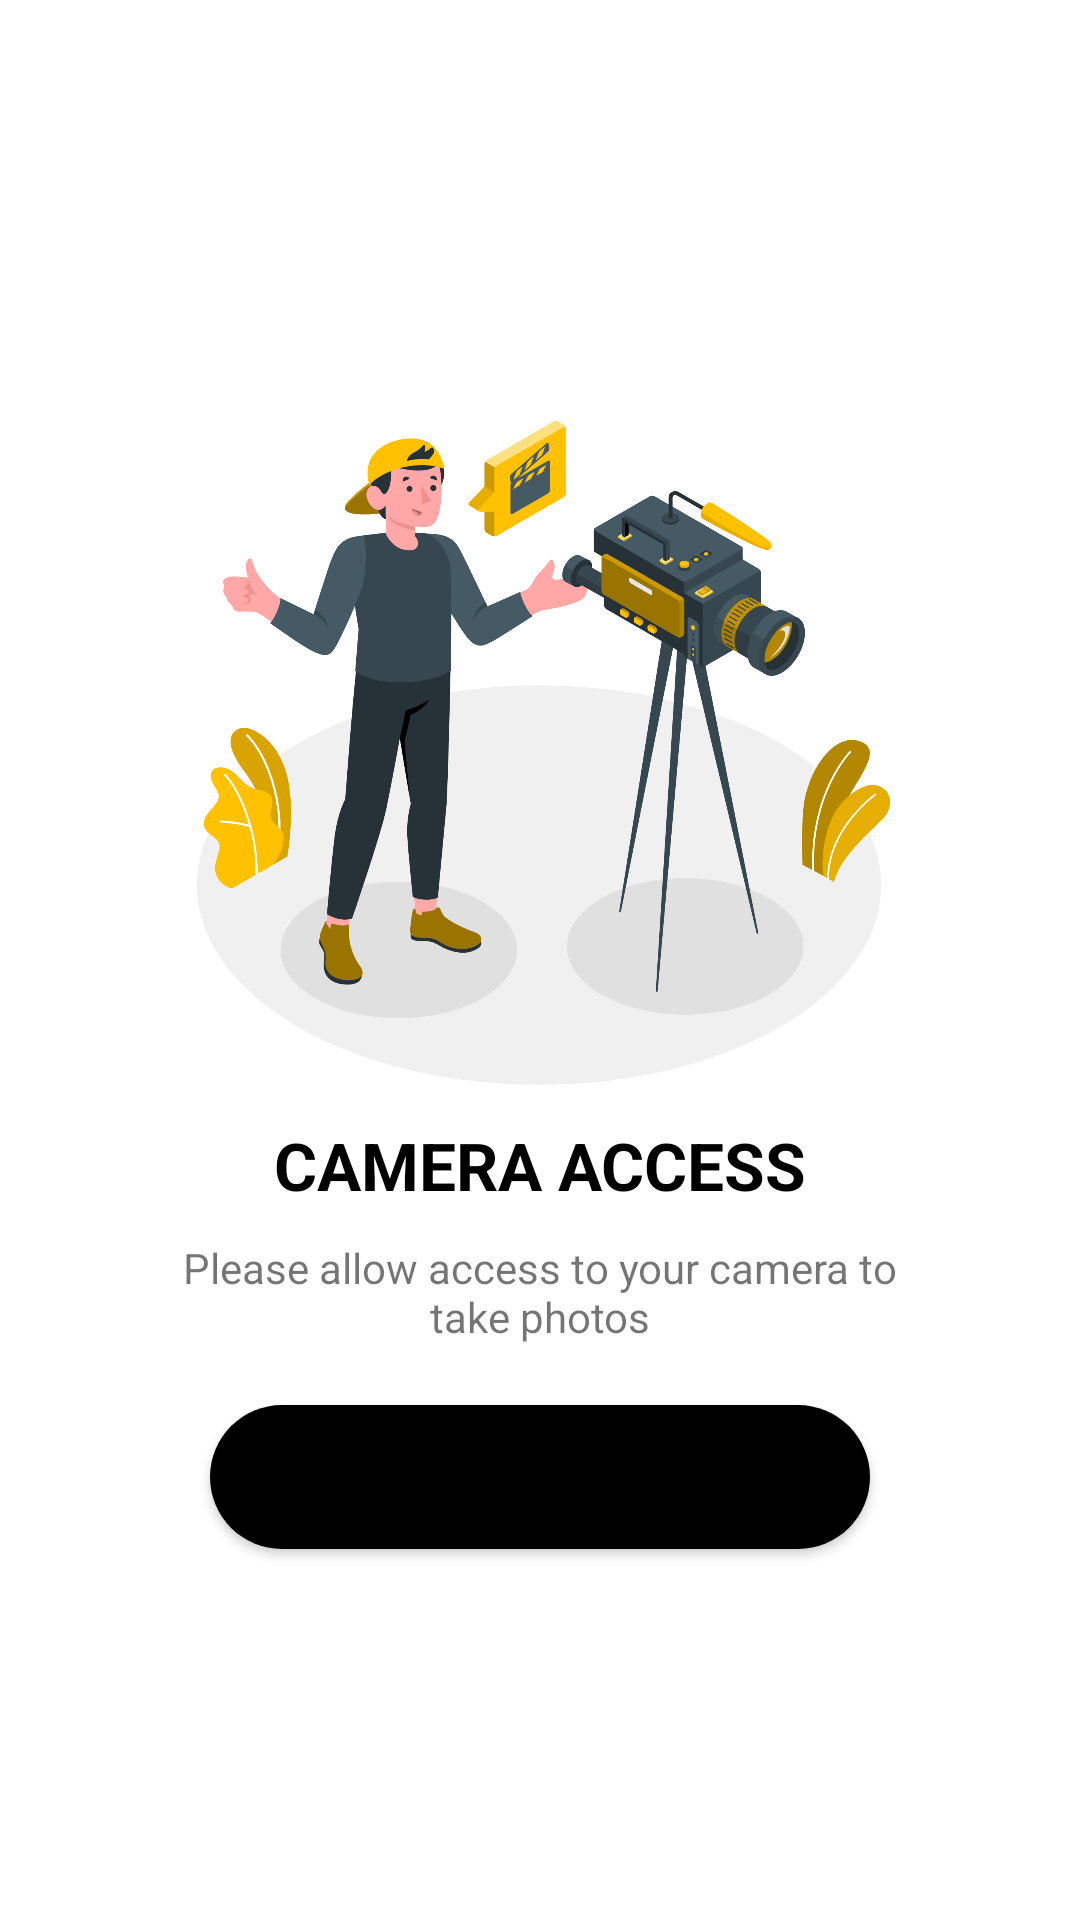

Write the Android layout XML for this screen, with the resource values it uses.
<!-- AndroidManifest.xml: application theme Theme.EmptyStates -->
<!-- res/layout/no_camera_access.xml -->
<?xml version="1.0" encoding="utf-8"?>
<LinearLayout
    xmlns:android="http://schemas.android.com/apk/res/android" android:layout_width="match_parent"
    android:layout_height="match_parent"
    android:orientation="vertical"
    android:padding="20dp"
    android:gravity="center"
    android:background="@color/white">

    <ImageView
        android:layout_width="wrap_content"
        android:layout_height="250dp"
        android:src="@drawable/no_camera_access"/>

    <TextView
        android:layout_width="match_parent"
        android:layout_height="wrap_content"
        android:text="Camera access"
        android:textAllCaps="true"
        android:textAlignment="center"
        android:textSize="22sp"
        android:textColor="@color/black"
        android:textStyle="bold"/>

    <TextView
        android:layout_width="match_parent"
        android:layout_height="wrap_content"
        android:text="Please allow access to your camera to take photos"
        android:layout_marginStart="40dp"
        android:layout_marginEnd="40dp"
        android:textAlignment="center"
        android:layout_marginTop="10dp"/>

    <Button
        android:layout_width="220dp"
        android:layout_height="wrap_content"
        android:text="Allow"
        android:layout_gravity="center"
        android:background="@drawable/curved_btn"
        android:layout_marginTop="20dp"/>

</LinearLayout>
<!-- resources referenced by this layout -->
<resources>
  <color name="black">#FF000000</color>
  <color name="white">#FFFFFFFF</color>
  <!-- drawable curved_btn (drawable) -->
  <?xml version="1.0" encoding="utf-8"?>
  <shape android:shape="rectangle"
      xmlns:android="http://schemas.android.com/apk/res/android">
  
      <solid android:color="@color/black"/>
      <corners android:radius="50dp"/>
  
  </shape>
  <!-- drawable no_camera_access: png bitmap (drawable, 386787 bytes) -->
  <style name="Theme.EmptyStates" parent="Theme.MaterialComponents.DayNight.NoActionBar">
          
          <item name="colorPrimary">@color/black</item>
          <item name="colorPrimaryVariant">@color/yellow</item>
          <item name="colorOnPrimary">@color/white</item>
          
          <item name="colorSecondary">@color/teal_200</item>
          <item name="colorSecondaryVariant">@color/teal_700</item>
          <item name="colorOnSecondary">@color/black</item>
          
          <item name="android:statusBarColor" tools:targetApi="l">?attr/colorPrimaryVariant</item>
          
      </style>
  <color name="yellow">#FFC727</color>
  <color name="teal_200">#FF03DAC5</color>
  <color name="teal_700">#FF018786</color>
</resources>
